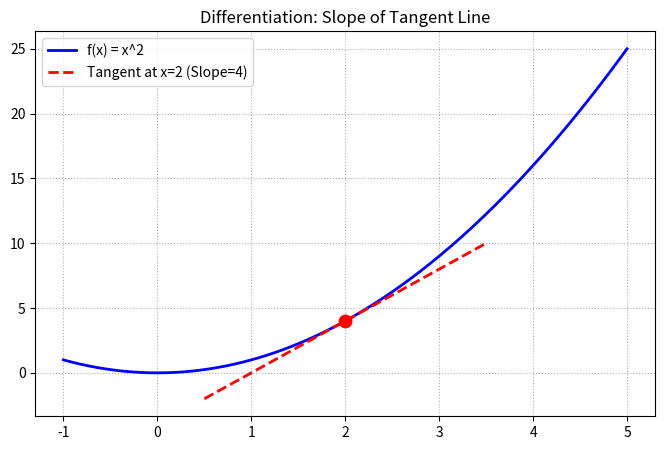

This chart was generated by the following Python code:
import numpy as np
import matplotlib.pyplot as plt

x = np.linspace(-1, 5, 200)
y = x**2

# Point x0 = 2
x0 = 2
y0 = x0**2
slope = 2 * x0

# Tangent line
x_tan = np.linspace(0.5, 3.5, 100)
y_tan = slope * (x_tan - x0) + y0

plt.figure(figsize=(8, 5))
plt.plot(x, y, 'b-', label='f(x) = x^2', lw=2)
plt.plot(x_tan, y_tan, 'r--', label='Tangent at x=2 (Slope=4)', lw=2)
plt.scatter([x0], [y0], color='red', s=80, zorder=5)
plt.title('Differentiation: Slope of Tangent Line')
plt.grid(True, linestyle=':')
plt.legend()
plt.show()
